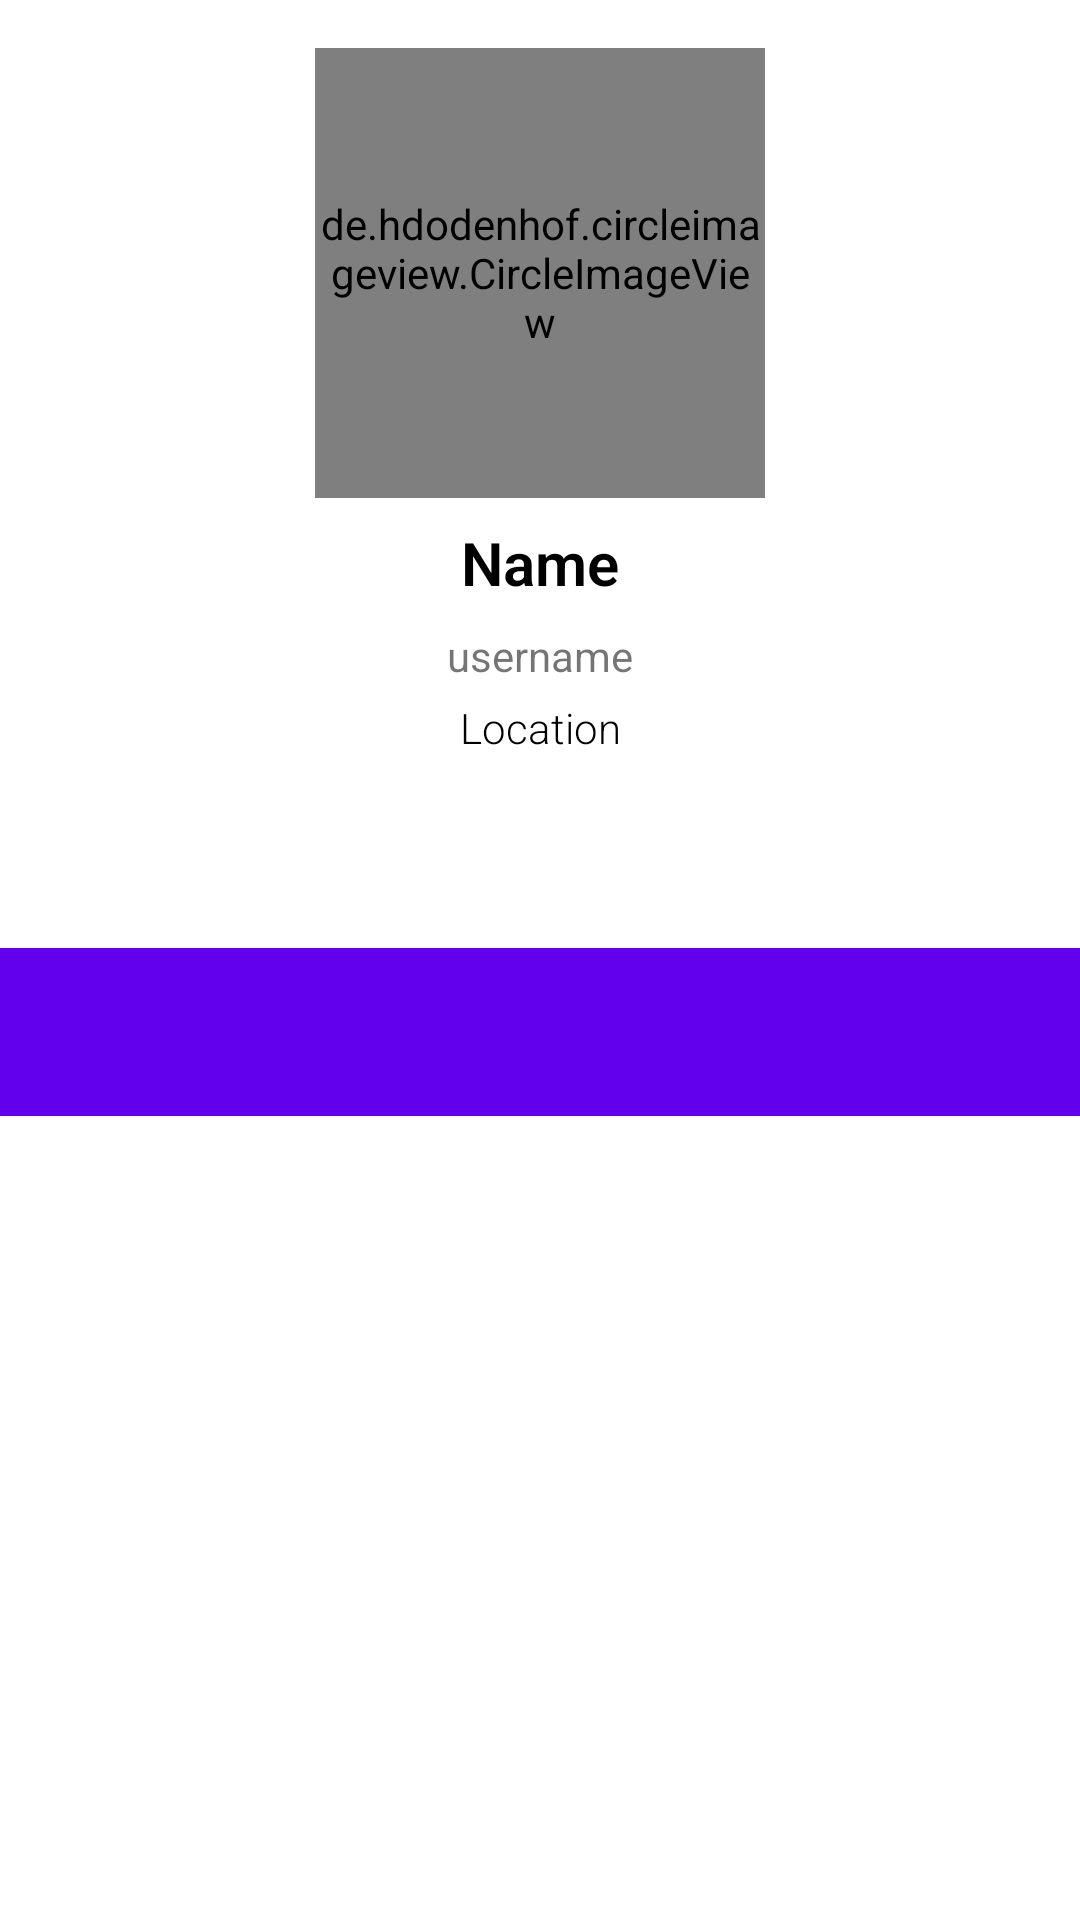

Android layout source for this screen:
<!-- AndroidManifest.xml: application theme Theme.GiSer -->
<!-- res/layout/activity_detail.xml -->
<?xml version="1.0" encoding="utf-8"?>

<androidx.constraintlayout.widget.ConstraintLayout
    xmlns:android="http://schemas.android.com/apk/res/android"
    xmlns:tools="http://schemas.android.com/tools"
    android:layout_width="match_parent"
    android:layout_height="match_parent"
    xmlns:app="http://schemas.android.com/apk/res-auto"
    tools:context=".DetailActivity">

    <de.hdodenhof.circleimageview.CircleImageView
        android:id="@+id/img_dtlavtr"
        android:layout_width="150dp"
        android:layout_height="150dp"
        android:layout_marginStart="9dp"
        android:layout_marginTop="16dp"
        android:layout_marginEnd="9dp"
        android:layout_marginBottom="9dp"
        android:src="@android:color/darker_gray"
        app:civ_border_color="#FF909090"
        app:civ_border_width="2dp"
        app:layout_constraintEnd_toEndOf="parent"
        app:layout_constraintStart_toStartOf="parent"
        app:layout_constraintTop_toTopOf="parent"
        tools:srcCompat="@tools:sample/avatars" />

    <TextView
        android:id="@+id/txt_dtlname"
        android:layout_width="250dp"
        android:layout_height="wrap_content"
        android:layout_marginTop="8dp"
        android:gravity="center"
        android:text="@string/name_pengguna"
        android:textSize="20sp"
        android:textStyle="bold"
        android:fontFamily="sans-serif-light"
        android:textColor="@color/black"
        app:layout_constraintEnd_toEndOf="parent"
        app:layout_constraintStart_toStartOf="parent"
        app:layout_constraintTop_toBottomOf="@+id/img_dtlavtr"/>

    <TextView
        android:id="@+id/txt_dtluname"
        android:layout_width="250dp"
        android:layout_height="wrap_content"
        android:layout_marginTop="8dp"
        android:text="@string/usrname"
        android:textSize="14sp"
        android:gravity="center"
        app:layout_constraintEnd_toEndOf="parent"
        app:layout_constraintStart_toStartOf="parent"
        app:layout_constraintTop_toBottomOf="@+id/txt_dtlname"/>


    <TextView
        android:id="@+id/txt_lctn"
        android:fontFamily="sans-serif-light"
        android:textColor="#000000"
        tools:text="@string/lctn"
        android:layout_width="250dp"
        android:layout_height="wrap_content"
        android:text="@string/location"
        android:textSize="14sp"
        android:gravity="center"
        android:layout_marginTop="5dp"
        app:layout_constraintEnd_toEndOf="parent"
        app:layout_constraintStart_toStartOf="parent"
        app:layout_constraintTop_toBottomOf="@+id/txt_dtluname"/>

    <TextView
        android:id="@+id/txt_rpstry"
        android:layout_width="250dp"
        android:layout_height="wrap_content"
        android:fontFamily="sans-serif-light"
        android:textColor="#000000"
        android:textSize="14sp"
        android:gravity="center"
        android:layout_marginTop="5dp"
        app:layout_constraintEnd_toEndOf="parent"
        app:layout_constraintStart_toStartOf="parent"
        app:layout_constraintTop_toBottomOf="@+id/txt_lctn"
        tools:text="@string/rpstry" />

    <TextView
        android:id="@+id/txt_cmpny"
        android:layout_width="250dp"
        android:layout_height="wrap_content"
        android:fontFamily="sans-serif-light"
        android:textColor="#000000"
        android:textSize="14sp"
        android:gravity="center"
        android:layout_marginTop="5dp"
        app:layout_constraintEnd_toEndOf="parent"
        app:layout_constraintStart_toStartOf="parent"
        app:layout_constraintTop_toBottomOf="@+id/txt_rpstry"
        tools:text="@string/prshn" />

    <com.google.android.material.tabs.TabLayout
        android:id="@+id/tabs"
        android:layout_width="match_parent"
        android:layout_height="wrap_content"
        android:layout_marginTop="16dp"
        android:background="?attr/colorPrimary"
        android:minHeight="?actionBarSize"
        app:layout_constraintTop_toBottomOf="@+id/txt_cmpny"
        app:tabIndicatorFullWidth="false"
        app:tabIndicatorHeight="2dp"
        app:tabMode="fixed"
        app:tabRippleColor="@null"
        tools:ignore="MissingConstraints"/>

    <androidx.viewpager.widget.ViewPager
        android:id="@+id/view_pager"
        android:layout_width="match_parent"
        android:layout_height="match_parent"
        android:background="@color/white"
        android:layout_marginTop="375dp" />

</androidx.constraintlayout.widget.ConstraintLayout>
<!-- resources referenced by this layout -->
<resources>
  <string name="lctn">Location</string>
  <string name="location">Location</string>
  <string name="name_pengguna">Name</string>
  <string name="prshn">Company</string>
  <string name="rpstry">Repository</string>
  <string name="usrname">username</string>
  <style name="Theme.GiSer" parent="Theme.MaterialComponents.DayNight.DarkActionBar">
          
          <item name="colorPrimary">@color/purple_500</item>
          <item name="colorPrimaryVariant">@color/purple_700</item>
          <item name="colorOnPrimary">@color/white</item>
          
          <item name="colorSecondary">@color/teal_200</item>
          <item name="colorSecondaryVariant">@color/teal_700</item>
          <item name="colorOnSecondary">@color/black</item>
          
          <item name="android:statusBarColor" tools:targetApi="l">?attr/colorPrimaryVariant</item>
          
      </style>
  <!-- not gathered from this repository: default colours our renderer supplied (Android Studio template values) -->
  <color name="purple_500">#FF6200EE</color>
  <color name="purple_700">#FF3700B3</color>
  <color name="teal_200">#FF03DAC5</color>
  <color name="teal_700">#FF018786</color>
  <color name="black">#FF000000</color>
  <color name="white">#FFFFFFFF</color>
</resources>
